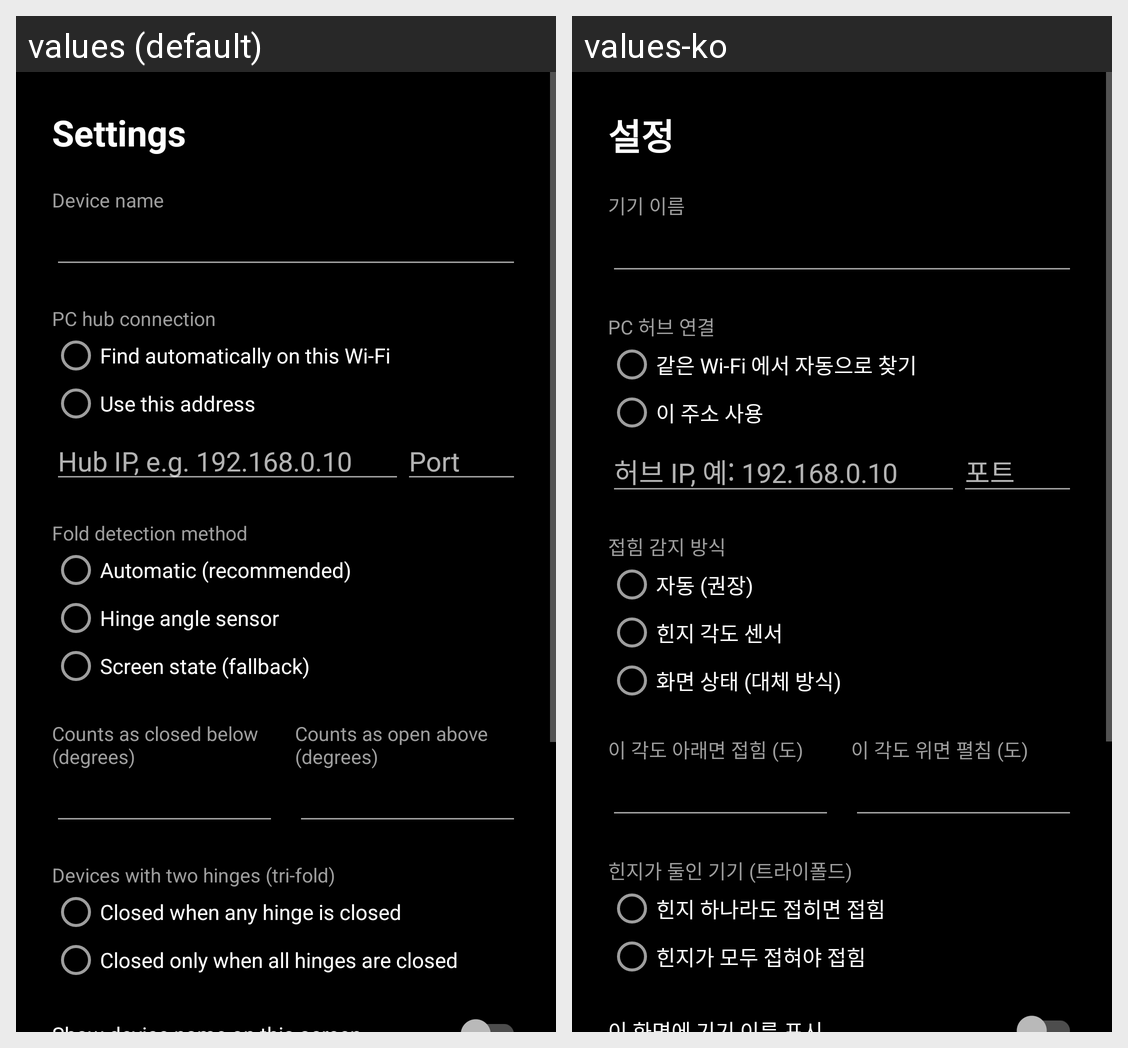

The same Android screen rendered under two of its app's locales, left to right. List the strings drawn on it with the default value and each locale's translation.
Android screen res/layout/activity_settings.xml rendered under 2 locales, left to right: values (default), values-ko. Device: Nexus 5 (rendered at 1080×1920; each locale shown at half size, 540×960, under a caption strip naming it); theme Theme.FoldCounter.
Strings drawn on this screen, with the default value and each locale's value (text and hints the layout hard-codes, and strings that could not be matched under every locale, appear in the picture but are not listed):

settings_title
  values: Settings
  values-ko: 설정

settings_name
  values: Device name
  values-ko: 기기 이름

settings_hub
  values: PC hub connection
  values-ko: PC 허브 연결

settings_hub_auto
  values: Find automatically on this Wi-Fi
  values-ko: 같은 Wi-Fi 에서 자동으로 찾기

settings_hub_manual
  values: Use this address
  values-ko: 이 주소 사용

setup_host_hint
  values: Hub IP, e.g. 192.168.0.10
  values-ko: 허브 IP, 예: 192.168.0.10

setup_port_hint
  values: Port
  values-ko: 포트

settings_detector
  values: Fold detection method
  values-ko: 접힘 감지 방식

settings_detector_auto
  values: Automatic (recommended)
  values-ko: 자동 (권장)

detector_hinge
  values: Hinge angle sensor
  values-ko: 힌지 각도 센서

detector_display
  values: Screen state (fallback)
  values-ko: 화면 상태 (대체 방식)

settings_closed_angle
  values: Counts as closed below (degrees)
  values-ko: 이 각도 아래면 접힘 (도)

settings_open_angle
  values: Counts as open above (degrees)
  values-ko: 이 각도 위면 펼침 (도)

settings_multi
  values: Devices with two hinges (tri-fold)
  values-ko: 힌지가 둘인 기기 (트라이폴드)

settings_multi_any
  values: Closed when any hinge is closed
  values-ko: 힌지 하나라도 접히면 접힘

settings_multi_all
  values: Closed only when all hinges are closed
  values-ko: 힌지가 모두 접혀야 접힘
